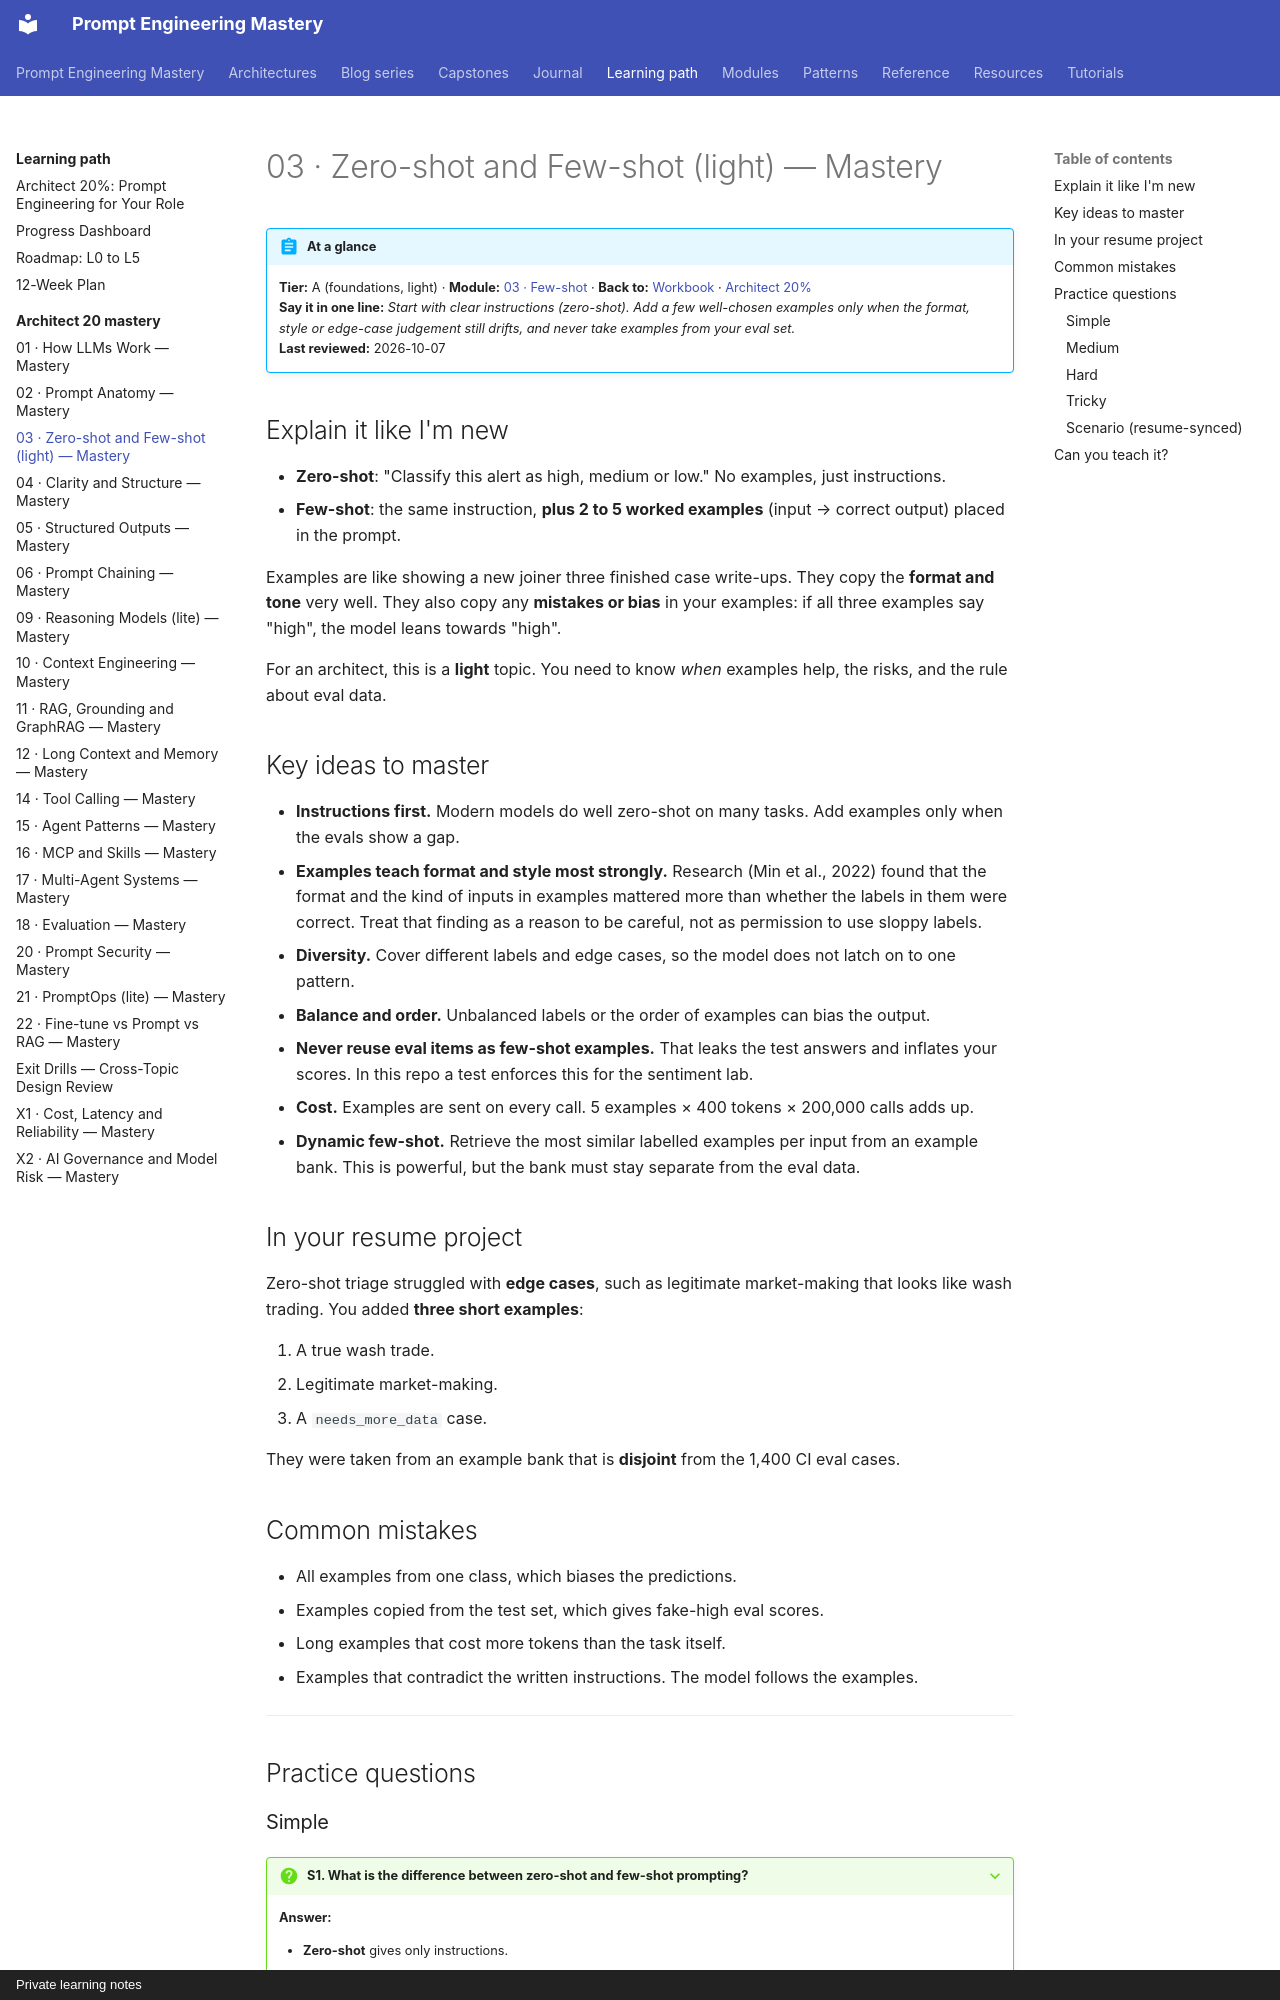

repository: atutorial5891-design/promptEngineering · page: learning-path/architect-20-mastery/03-few-shot/index.html · generator: mkdocs · copyright: Private learning notes

# 03 · Zero-shot and Few-shot (light) — Mastery

!!! abstract "At a glance"
    **Tier:** A (foundations, light) · **Module:** [03 · Few-shot](../../modules/03-few-shot/index.md) · **Back to:** [Workbook](index.md) · [Architect 20%](../architect-20.md)  
    **Say it in one line:** *Start with clear instructions (zero-shot). Add a few well-chosen examples only when the format, style or edge-case judgement still drifts, and never take examples from your eval set.*  
    **Last reviewed:** 2026-10-07

## Explain it like I'm new

- **Zero-shot**: "Classify this alert as high, medium or low." No examples, just instructions.
- **Few-shot**: the same instruction, **plus 2 to 5 worked examples** (input → correct output) placed in the prompt.

Examples are like showing a new joiner three finished case write-ups. They copy the **format and tone** very well. They also copy any **mistakes or bias** in your examples: if all three examples say "high", the model leans towards "high".

For an architect, this is a **light** topic. You need to know *when* examples help, the risks, and the rule about eval data.

## Key ideas to master

- **Instructions first.** Modern models do well zero-shot on many tasks. Add examples only when the evals show a gap.
- **Examples teach format and style most strongly.** Research (Min et al., 2022) found that the format and the kind of inputs in examples mattered more than whether the labels in them were correct. Treat that finding as a reason to be careful, not as permission to use sloppy labels.
- **Diversity.** Cover different labels and edge cases, so the model does not latch on to one pattern.
- **Balance and order.** Unbalanced labels or the order of examples can bias the output.
- **Never reuse eval items as few-shot examples.** That leaks the test answers and inflates your scores. In this repo a test enforces this for the sentiment lab.
- **Cost.** Examples are sent on every call. 5 examples × 400 tokens × 200,000 calls adds up.
- **Dynamic few-shot.** Retrieve the most similar labelled examples per input from an example bank. This is powerful, but the bank must stay separate from the eval data.

## In your resume project

Zero-shot triage struggled with **edge cases**, such as legitimate market-making that looks like wash trading. You added **three short examples**:

1. A true wash trade.
2. Legitimate market-making.
3. A `needs_more_data` case.

They were taken from an example bank that is **disjoint** from the 1,400 CI eval cases.

## Common mistakes

- All examples from one class, which biases the predictions.
- Examples copied from the test set, which gives fake-high eval scores.
- Long examples that cost more tokens than the task itself.
- Examples that contradict the written instructions. The model follows the examples.

---

## Practice questions
